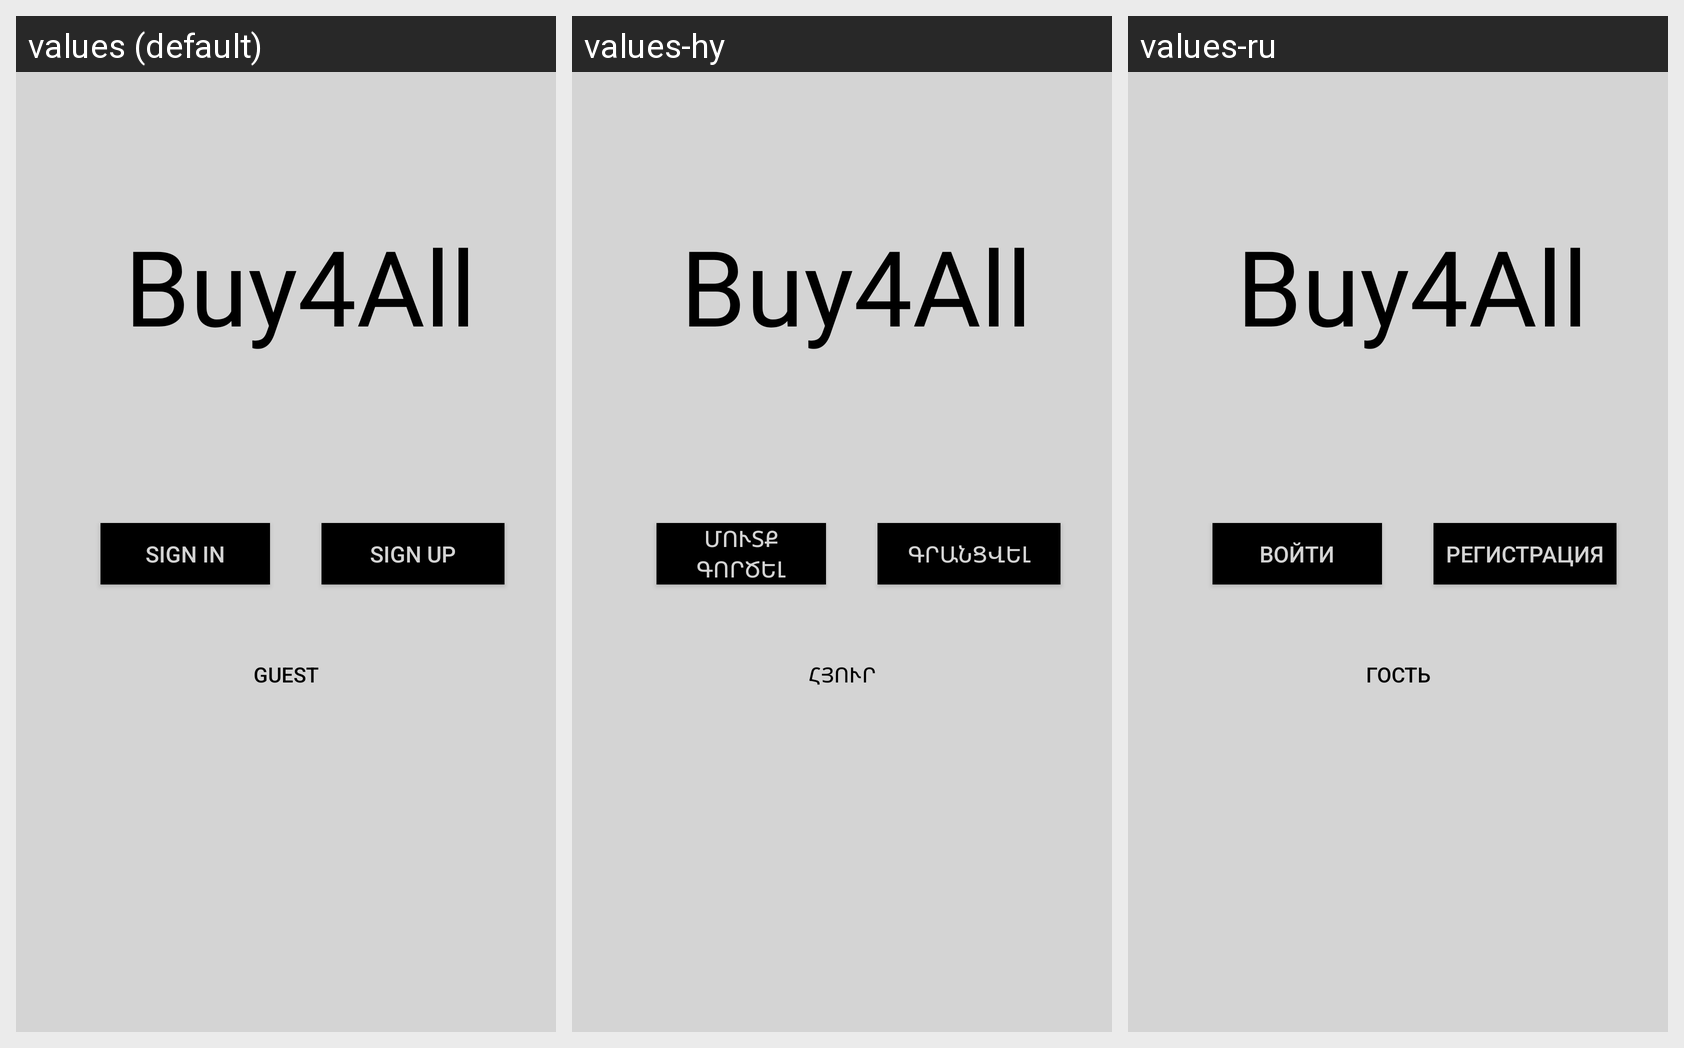

Locale-by-locale string values for the Android screen shown in this grid:
Android screen res/layout/activity_sign_in_sign_up.xml rendered under 3 locales, left to right: values (default), values-hy, values-ru. Device: Nexus 5 (rendered at 1080×1920; each locale shown at half size, 540×960, under a caption strip naming it); theme Theme.Buy4all4.
Strings drawn on this screen, with the default value and each locale's value (text and hints the layout hard-codes, and strings that could not be matched under every locale, appear in the picture but are not listed):

sign_inmain
  values: Sign In
  values-hy: Մուտք գործել
  values-ru: Войти

sign_upmain
  values: Sign Up
  values-hy: Գրանցվել
  values-ru: Регистрация

guest
  values: GUEST
  values-hy: Հյուր
  values-ru: Гость
